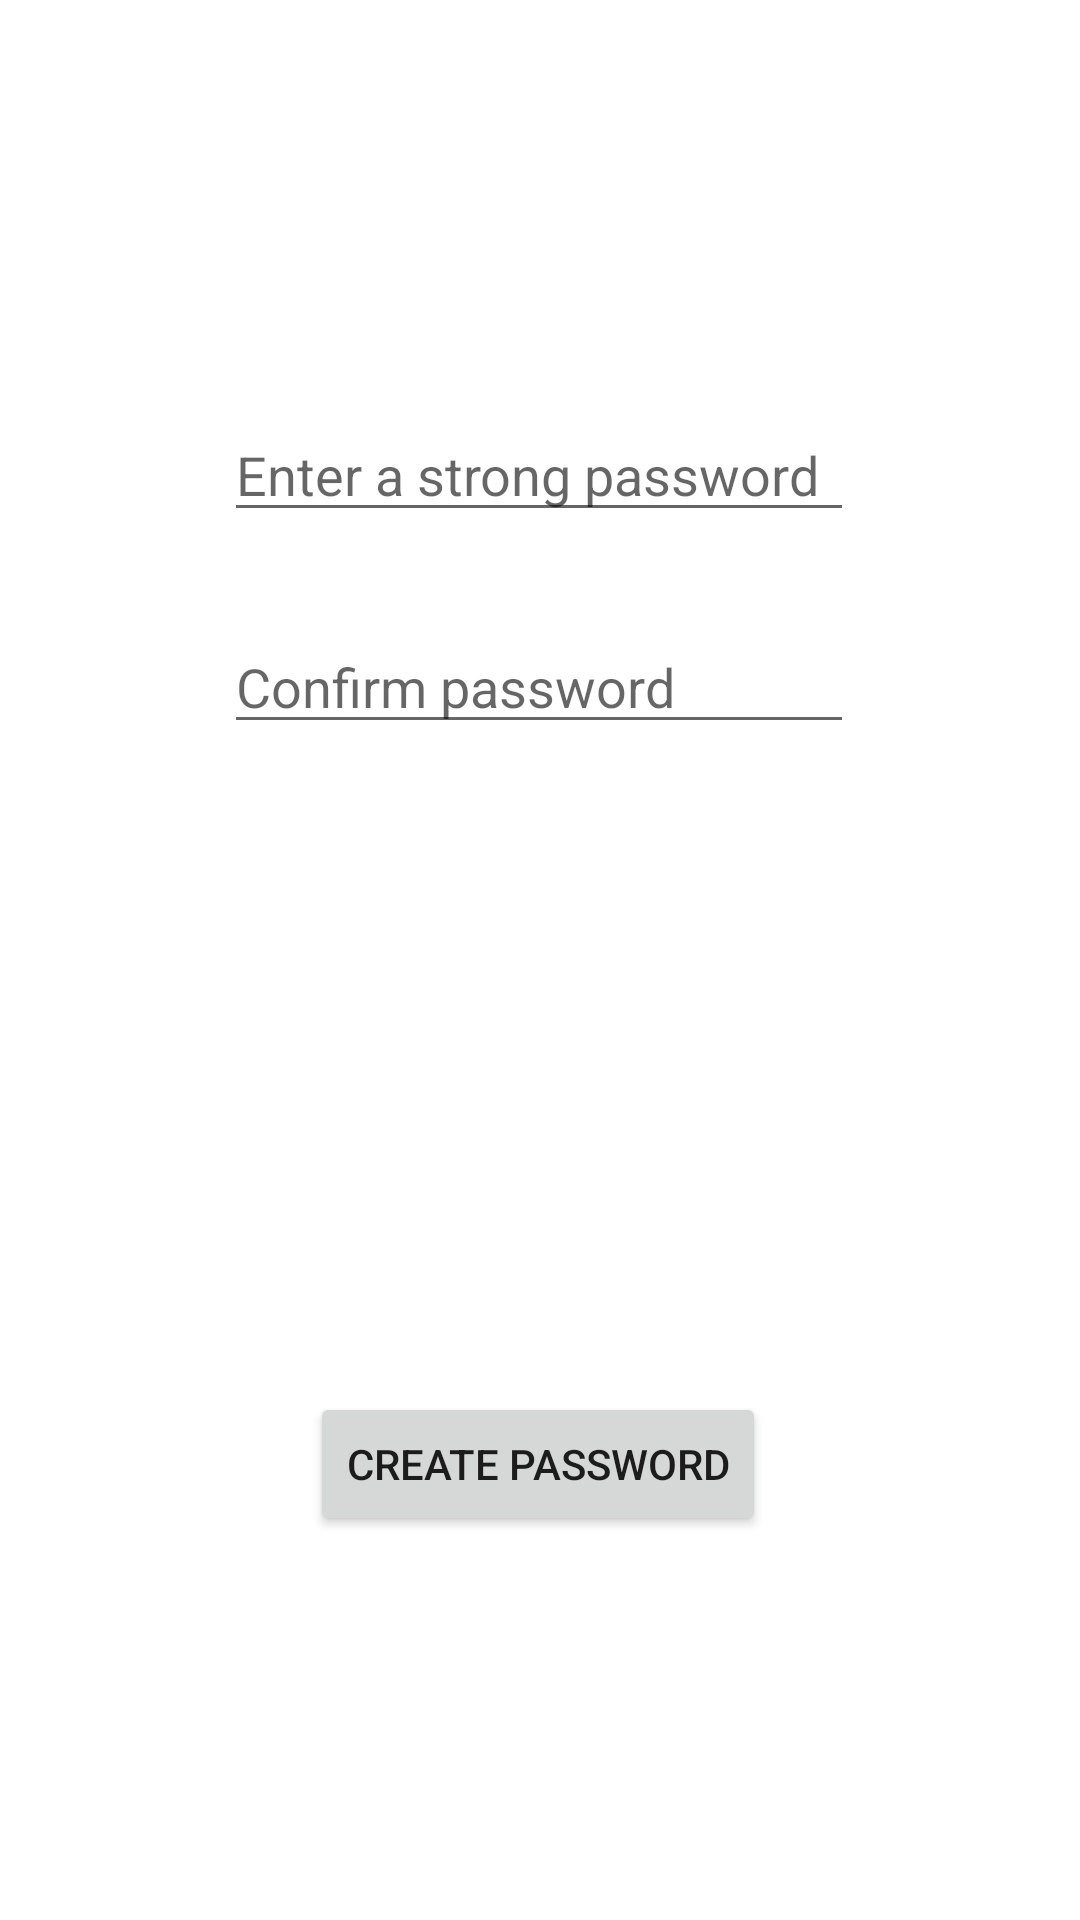

Here is an Android app screen rendered from its layout file. Give the layout XML and the strings, colors and styles it references.
<!-- AndroidManifest.xml: application theme Theme.Record_Receipts -->
<!-- res/layout/first_screen_create_password.xml -->
<?xml version="1.0" encoding="utf-8"?>
<androidx.constraintlayout.widget.ConstraintLayout xmlns:android="http://schemas.android.com/apk/res/android"
    xmlns:app="http://schemas.android.com/apk/res-auto"
    xmlns:tools="http://schemas.android.com/tools"
    android:layout_width="match_parent"
    android:layout_height="match_parent">


    <EditText
        android:id="@+id/first_screen_create_password"
        android:layout_width="wrap_content"
        android:layout_height="wrap_content"
        android:ems="10"
        android:hint="Enter a strong password"
        android:inputType="textPassword"
        app:layout_constraintBottom_toTopOf="@+id/first_screen_confirm_password"
        app:layout_constraintEnd_toEndOf="parent"
        app:layout_constraintHorizontal_bias="0.497"
        app:layout_constraintStart_toStartOf="parent"
        app:layout_constraintTop_toTopOf="parent"
        app:layout_constraintVertical_bias="0.823" />

    <EditText
        android:id="@+id/first_screen_confirm_password"
        android:layout_width="wrap_content"
        android:layout_height="wrap_content"
        android:layout_marginBottom="216dp"
        android:ems="10"
        android:hint="Confirm password"
        android:inputType="textPassword"
        app:layout_constraintBottom_toTopOf="@+id/first_screen_create_password_button"
        app:layout_constraintEnd_toEndOf="parent"
        app:layout_constraintHorizontal_bias="0.497"
        app:layout_constraintStart_toStartOf="parent" />

    <Button
        android:id="@+id/first_screen_create_password_button"
        android:layout_width="wrap_content"
        android:layout_height="wrap_content"
        android:layout_marginBottom="128dp"
        android:text="Create password"
        app:layout_constraintBottom_toBottomOf="parent"
        app:layout_constraintEnd_toEndOf="parent"
        app:layout_constraintHorizontal_bias="0.497"
        app:layout_constraintStart_toStartOf="parent" />
</androidx.constraintlayout.widget.ConstraintLayout>
<!-- resources referenced by this layout -->
<resources>
  <style name="Theme.Record_Receipts" parent="Theme.MaterialComponents.DayNight.DarkActionBar">
          
          <item name="colorPrimary">@color/purple_500</item>
          <item name="colorPrimaryVariant">@color/purple_700</item>
          <item name="colorOnPrimary">@color/white</item>
          
          <item name="colorSecondary">@color/teal_200</item>
          <item name="colorSecondaryVariant">@color/teal_700</item>
          <item name="colorOnSecondary">@color/black</item>
          
          <item name="android:statusBarColor" tools:targetApi="l">?attr/colorPrimaryVariant</item>
          
      </style>
  <color name="purple_500">#FF6200EE</color>
  <color name="purple_700">#FF3700B3</color>
  <color name="white">#FFFFFFFF</color>
  <color name="teal_200">#FF03DAC5</color>
  <color name="teal_700">#FF018786</color>
  <color name="black">#FF000000</color>
</resources>
